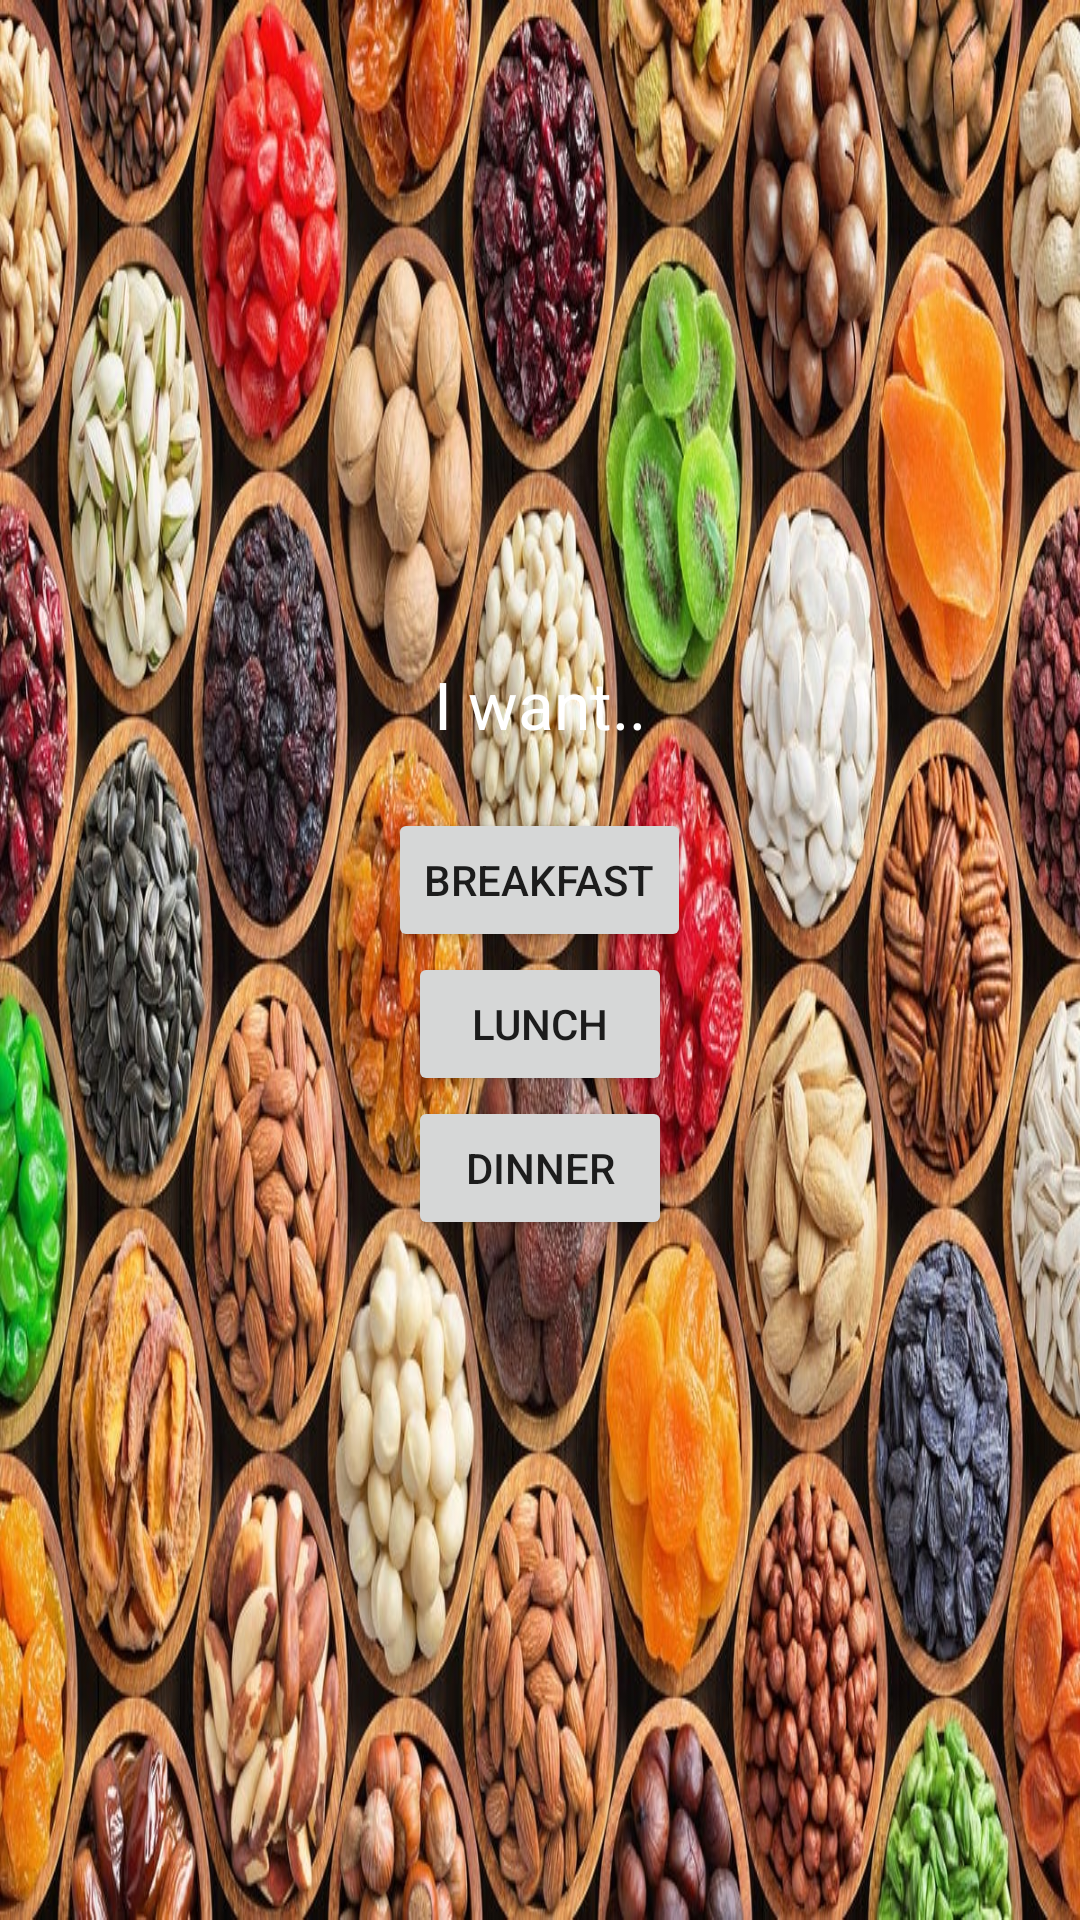

Layout XML and referenced resources for this Android screen:
<!-- AndroidManifest.xml: application theme Theme.SkinDieting -->
<!-- res/layout/fragment_choose.xml -->
<?xml version="1.0" encoding="utf-8"?>
<RelativeLayout xmlns:android="http://schemas.android.com/apk/res/android"
    xmlns:tools="http://schemas.android.com/tools"
    android:layout_width="match_parent"
    android:layout_height="match_parent"
    tools:context=".ChooseFragment"
    android:layout_centerInParent="true"
    android:id="@+id/choose"
    android:background="@drawable/foodbackground">

    <TextView
        android:layout_marginTop="220dp"
        android:layout_marginBottom="20dp"
        android:id="@+id/tvChoose"
        android:layout_width="match_parent"
        android:layout_height="wrap_content"
        android:text="@string/Choose"
        android:textSize="22sp"
        android:textColor="@color/white"
        android:textAlignment="center"/>
    <Button
        android:id="@+id/btnOption1"
        android:layout_below="@+id/tvChoose"
        android:layout_width="wrap_content"
        android:layout_height="wrap_content"
        android:text="@string/option1"
        android:layout_centerHorizontal="true"/>
    <Button
        android:id="@+id/btnOption2"
        android:layout_below="@+id/btnOption1"
        android:layout_width="wrap_content"
        android:layout_height="wrap_content"
        android:text="@string/option2"
        android:layout_centerHorizontal="true"/>
    <Button
        android:id="@+id/btnOption3"
        android:layout_below="@+id/btnOption2"
        android:layout_width="wrap_content"
        android:layout_height="wrap_content"
        android:text="@string/option3"
        android:layout_centerHorizontal="true"/>

</RelativeLayout>
<!-- resources referenced by this layout -->
<resources>
  <color name="white">#FFFFFFFF</color>
  <!-- drawable foodbackground: jpg bitmap (drawable, 272514 bytes) -->
  <string name="Choose">I want..</string>
  <string name="option1">Breakfast</string>
  <string name="option2">Lunch</string>
  <string name="option3">Dinner</string>
  <style name="Theme.SkinDieting" parent="Theme.MaterialComponents.DayNight.DarkActionBar">
          
          <item name="colorPrimary">@color/orange</item>
          <item name="colorPrimaryVariant">@color/deep_pine_green</item>
          <item name="colorOnPrimary">@color/light_peach</item>
          
          <item name="colorSecondary">@color/teal_200</item>
          <item name="colorSecondaryVariant">@color/teal_700</item>
          <item name="colorOnSecondary">@color/black</item>
          
          <item name="android:statusBarColor" tools:targetApi="l">?attr/colorPrimaryVariant</item>
          
      </style>
  <color name="orange">#d2601a</color>
  <color name="deep_pine_green">#1d3c45</color>
  <color name="light_peach">#fff1e1</color>
  <color name="teal_200">#FF03DAC5</color>
  <color name="teal_700">#FF018786</color>
  <color name="black">#FF000000</color>
</resources>
